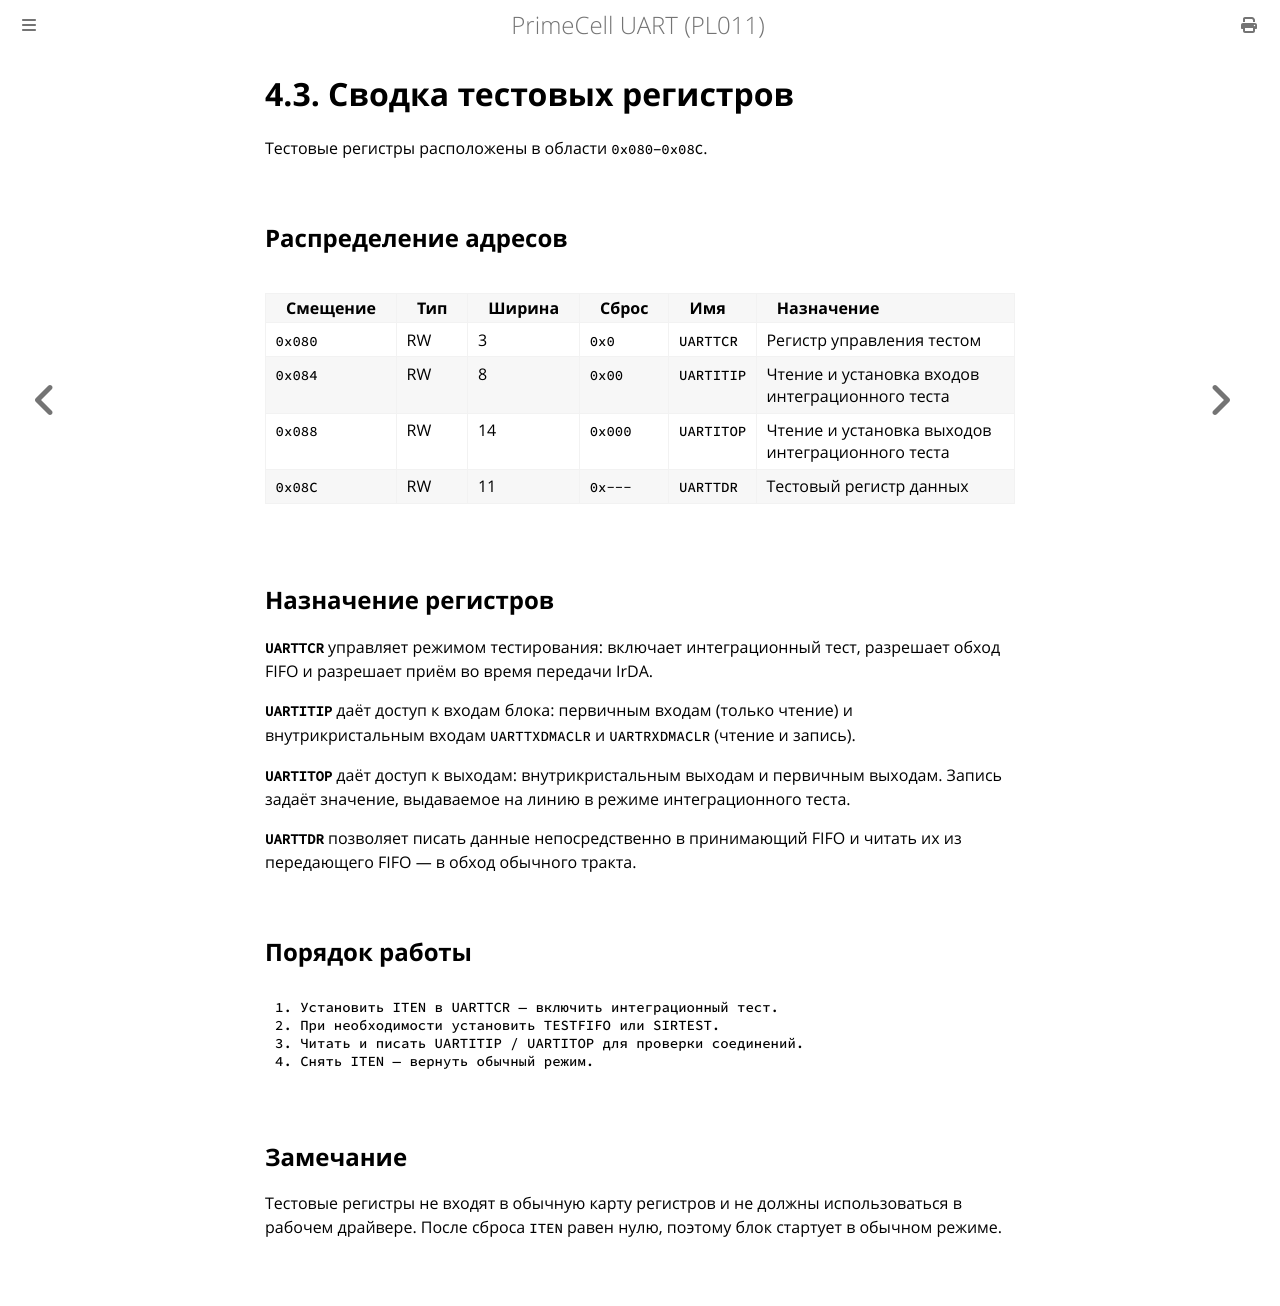

repository: MiCkEyZzZ/pl011 · page: ch04-test-summary.html · generator: mdbook

# 4.3. Сводка тестовых регистров

Тестовые регистры расположены в области `0x080`–`0x08C`.

## Распределение адресов

| Смещение | Тип | Ширина | Сброс | Имя | Назначение |
|----------|-----|--------|-------|-----|------------|
| `0x080` | RW | 3 | `0x0` | `UARTTCR` | Регистр управления тестом |
| `0x084` | RW | 8 | `0x00` | `UARTITIP` | Чтение и установка входов интеграционного теста |
| `0x088` | RW | 14 | `0x000` | `UARTITOP` | Чтение и установка выходов интеграционного теста |
| `0x08C` | RW | 11 | `0x---` | `UARTTDR` | Тестовый регистр данных |

## Назначение регистров

**`UARTTCR`** управляет режимом тестирования: включает интеграционный
тест, разрешает обход FIFO и разрешает приём во время передачи IrDA.

**`UARTITIP`** даёт доступ к входам блока: первичным входам
(только чтение) и внутрикристальным входам `UARTTXDMACLR`
и `UARTRXDMACLR` (чтение и запись).

**`UARTITOP`** даёт доступ к выходам: внутрикристальным выходам
и первичным выходам. Запись задаёт значение, выдаваемое на линию
в режиме интеграционного теста.

**`UARTTDR`** позволяет писать данные непосредственно в принимающий
FIFO и читать их из передающего FIFO — в обход обычного тракта.

## Порядок работы

```text
1. Установить ITEN в UARTTCR — включить интеграционный тест.
2. При необходимости установить TESTFIFO или SIRTEST.
3. Читать и писать UARTITIP / UARTITOP для проверки соединений.
4. Снять ITEN — вернуть обычный режим.
```

## Замечание

Тестовые регистры не входят в обычную карту регистров и не должны
использоваться в рабочем драйвере. После сброса `ITEN` равен нулю,
поэтому блок стартует в обычном режиме.
